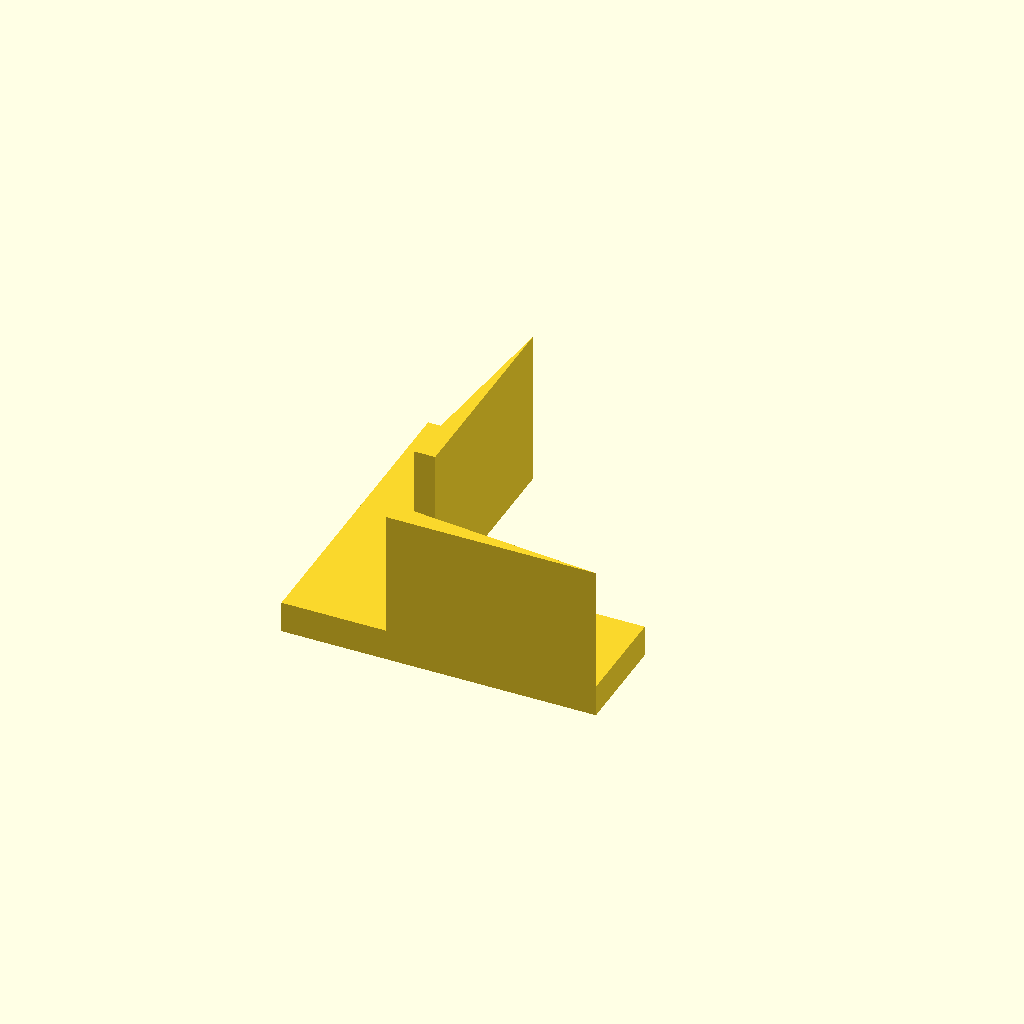
Cell 1 — every parameter at its default value.
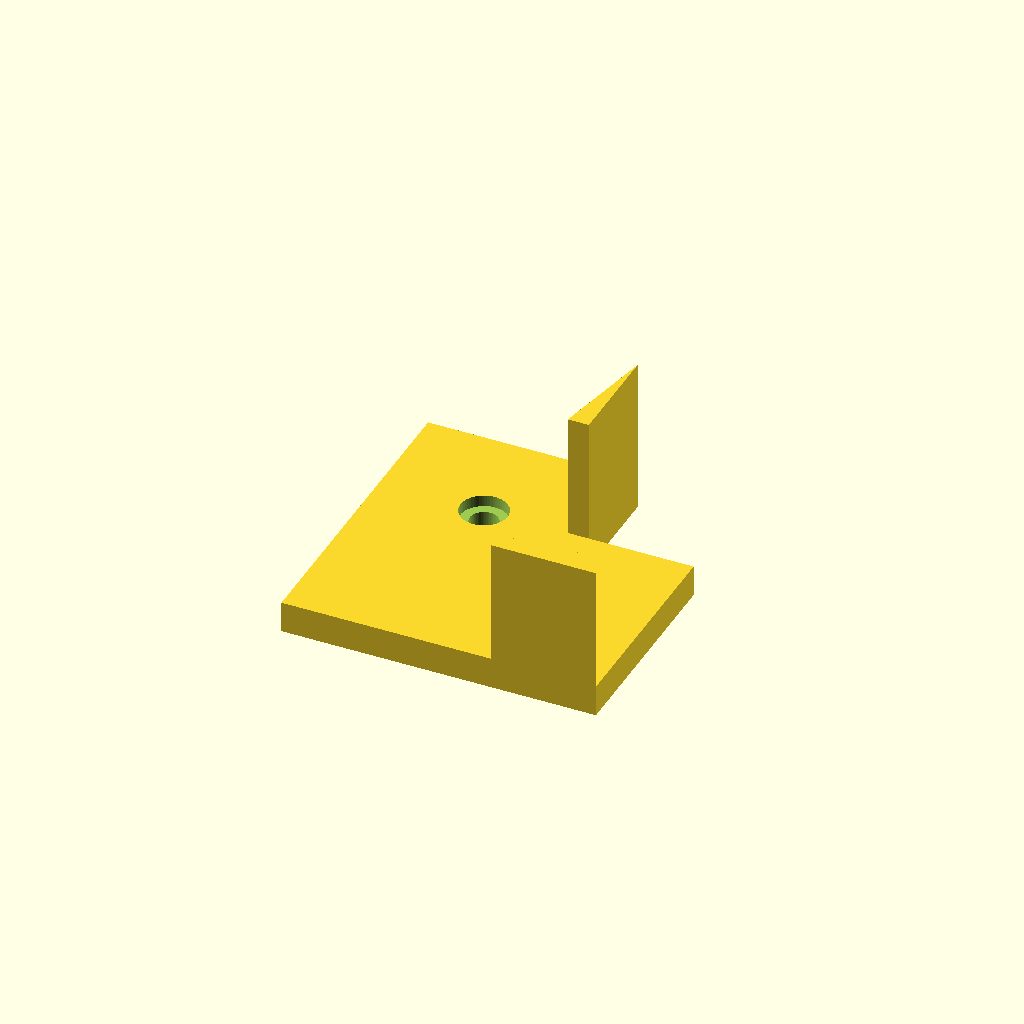
Cell 2: profile = 40 (everything else at default).
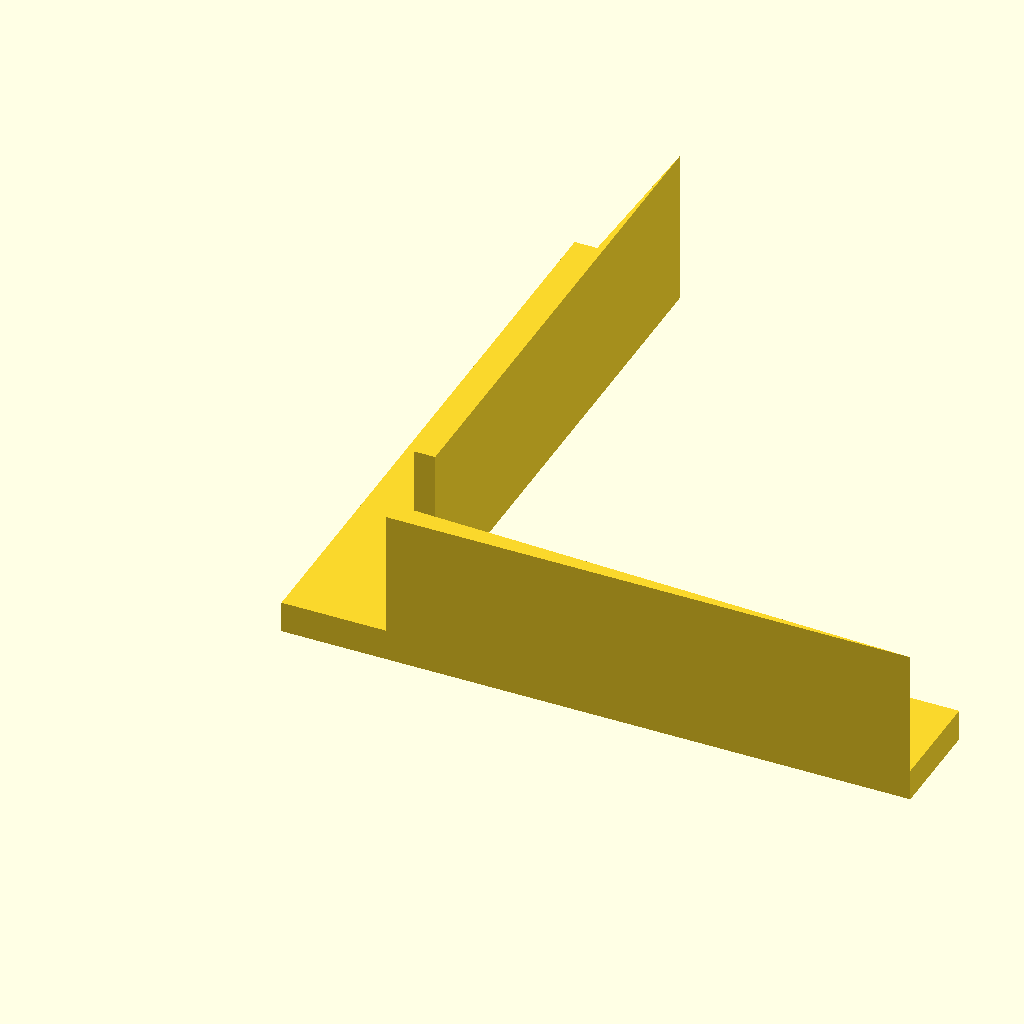
Cell 3: the same model with arm = 120.
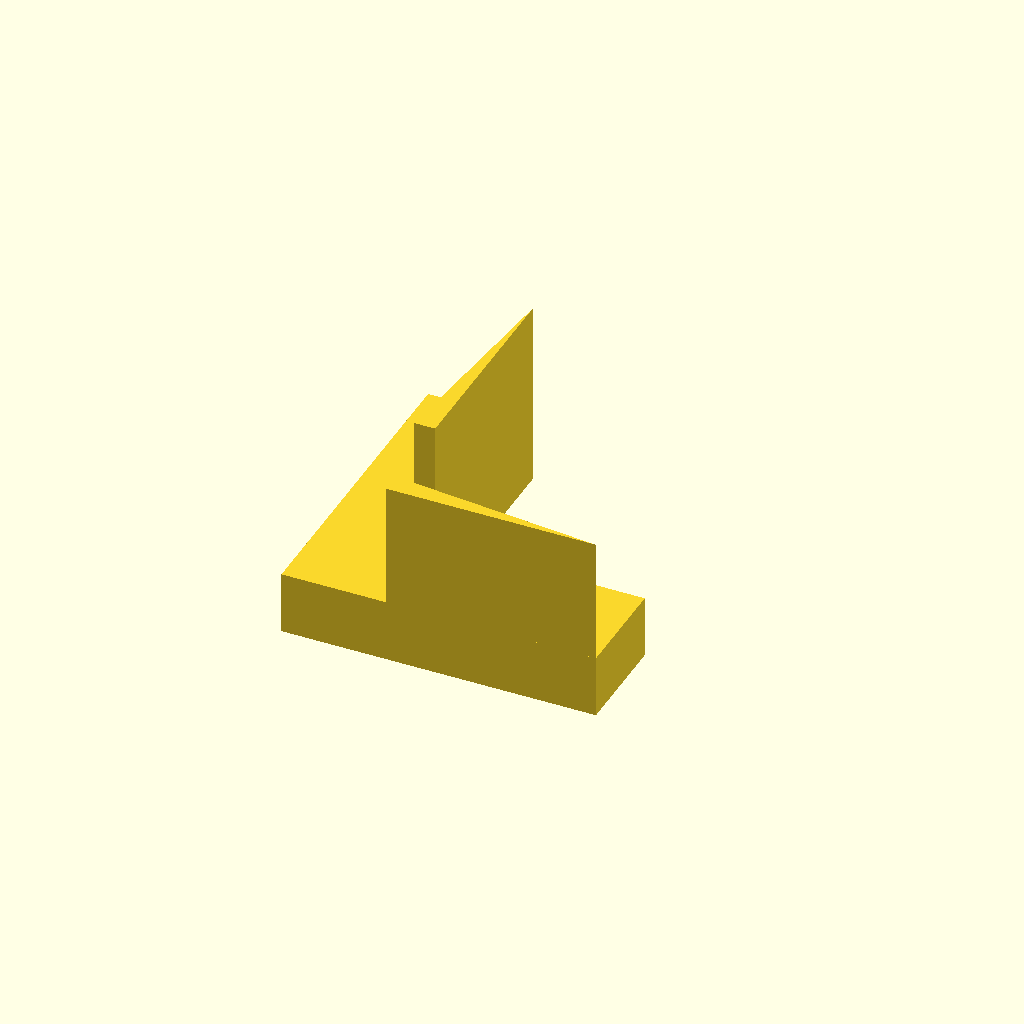
Cell 4: plate_t = 12 (everything else at default).
One fixed orthographic camera (rotation 55°, 0°, 25°; colour scheme Cornfield) for every cell.
The OpenSCAD source (optional_data/data/parts/part_0053.scad):
// 2020 corner bracket 60 mm
// 2020 aluminium-profile corner with ribs that overlap the L legs by eps.
$fn = 60;
eps = 0.02;
profile = 20;
arm = 60;
plate_t = 6;
rib_t = 4;
rib_h = 24;
hole_d = 5.4;
counterbore_d = 9;
counterbore_h = 2.2;

module rib_x() {
    translate([profile, 0, plate_t - eps])
        linear_extrude(height = rib_h)
            polygon(points = [[0, 0], [arm - profile, 0], [0, rib_t]]);
}

module rib_y() {
    translate([profile, profile, plate_t - eps])
        rotate([0, 0, 90])
            linear_extrude(height = rib_h)
                polygon(points = [[0, 0], [arm - profile, 0], [0, rib_t]]);
}

difference() {
    union() {
        cube([arm, profile, plate_t]);
        cube([profile, arm, plate_t]);
        rib_x();
        rib_y();
    }
    for (p = [[profile / 2, arm - profile / 2], [arm - profile / 2, profile / 2]]) {
        translate([p[0], p[1], -eps]) cylinder(d = hole_d, h = plate_t + 2 * eps);
        translate([p[0], p[1], plate_t - counterbore_h])
            cylinder(d = counterbore_d, h = counterbore_h + eps);
    }
}
Customizer parameters (derived from the source; name, type, default, range or options):
eps: number, default 0.02
profile: number, default 20
arm: number, default 60
plate_t: number, default 6
rib_t: number, default 4
rib_h: number, default 24
hole_d: number, default 5.4
counterbore_d: number, default 9
counterbore_h: number, default 2.2
